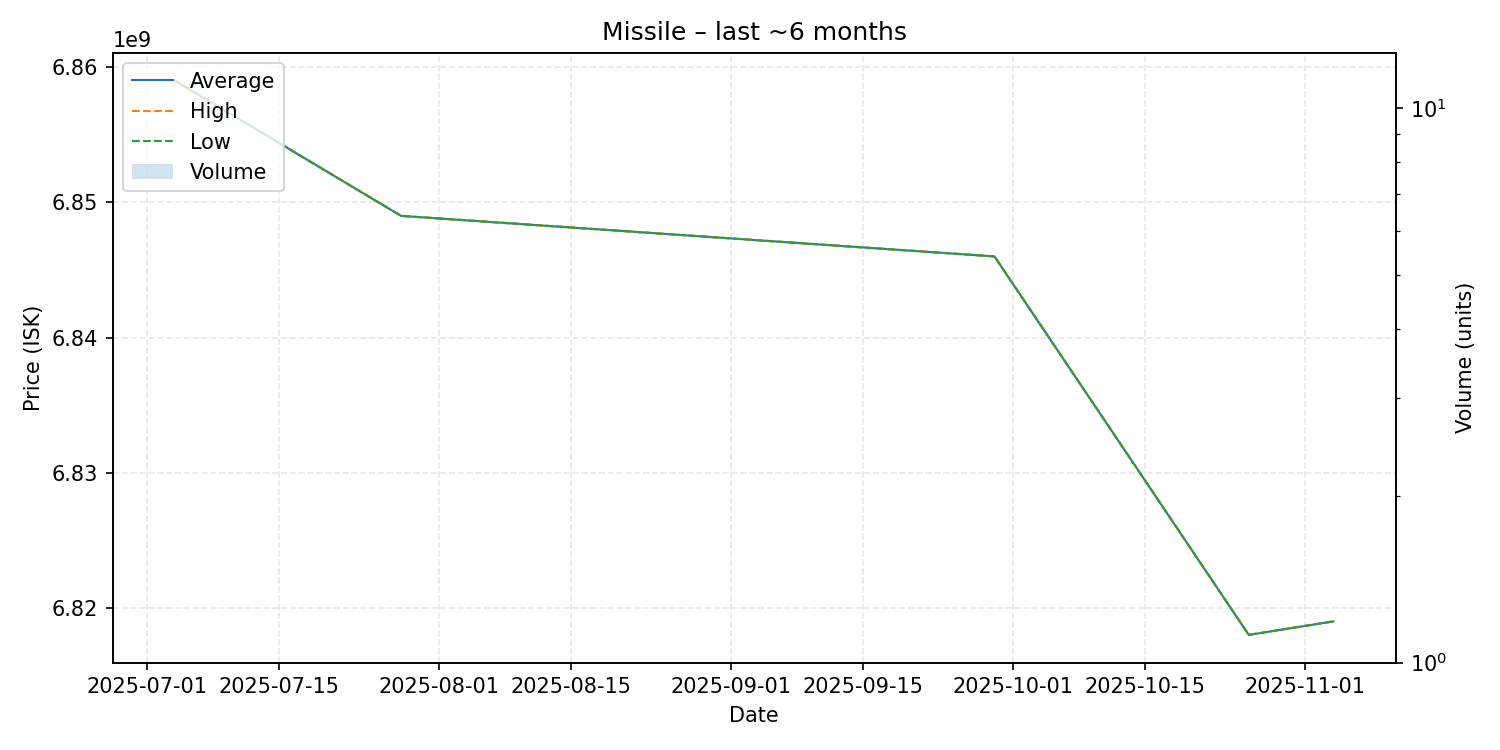

The table this chart was drawn from, first rows:
date, average, highest, lowest, order_count, volume
2025-07-04, 6859000000, 6859000000, 6859000000, 1, 1
2025-07-28, 6849000000, 6849000000, 6849000000, 1, 1
2025-09-29, 6846000000, 6846000000, 6846000000, 1, 1
2025-10-26, 6818000000, 6818000000, 6818000000, 1, 1
2025-11-04, 6819000000, 6819000000, 6819000000, 1, 1
